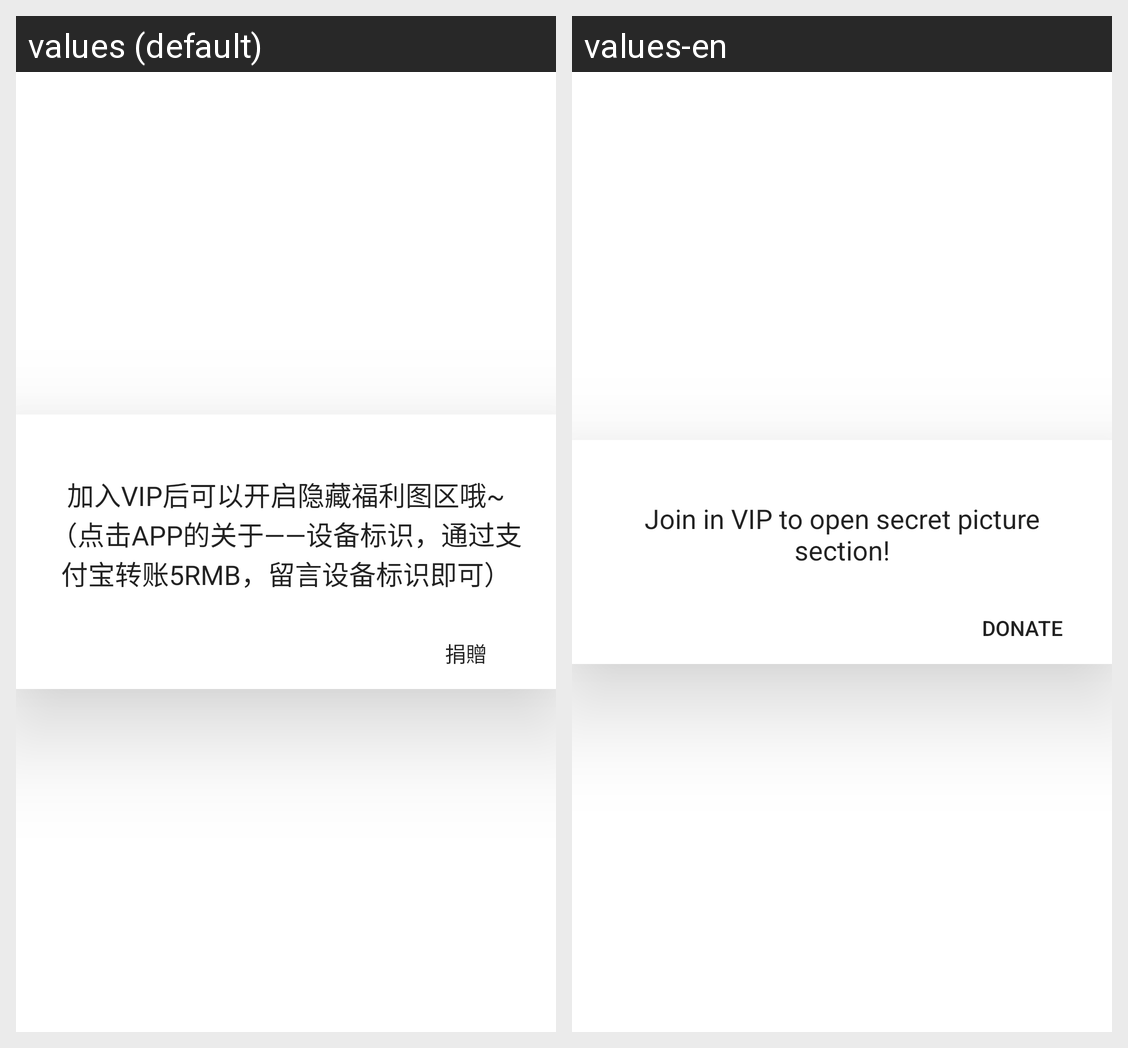

For this localized Android screen grid, give each drawn string resource with its value in every locale shown.
Android screen res/layout/activity_popup_dialog.xml rendered under 2 locales, left to right: values (default), values-en. Device: Nexus 5 (rendered at 1080×1920; each locale shown at half size, 540×960, under a caption strip naming it); theme Translucent.
Strings drawn on this screen, with the default value and each locale's value (text and hints the layout hard-codes, and strings that could not be matched under every locale, appear in the picture but are not listed):

thanks_for_donation
  values: 加入VIP后可以开启隐藏福利图区哦~
      （点击APP的关于——设备标识，通过支付宝转账5RMB，留言设备标识即可）
  values-en: Join in VIP to open secret picture section!

donate
  values: 捐贈
  values-en: Donate
